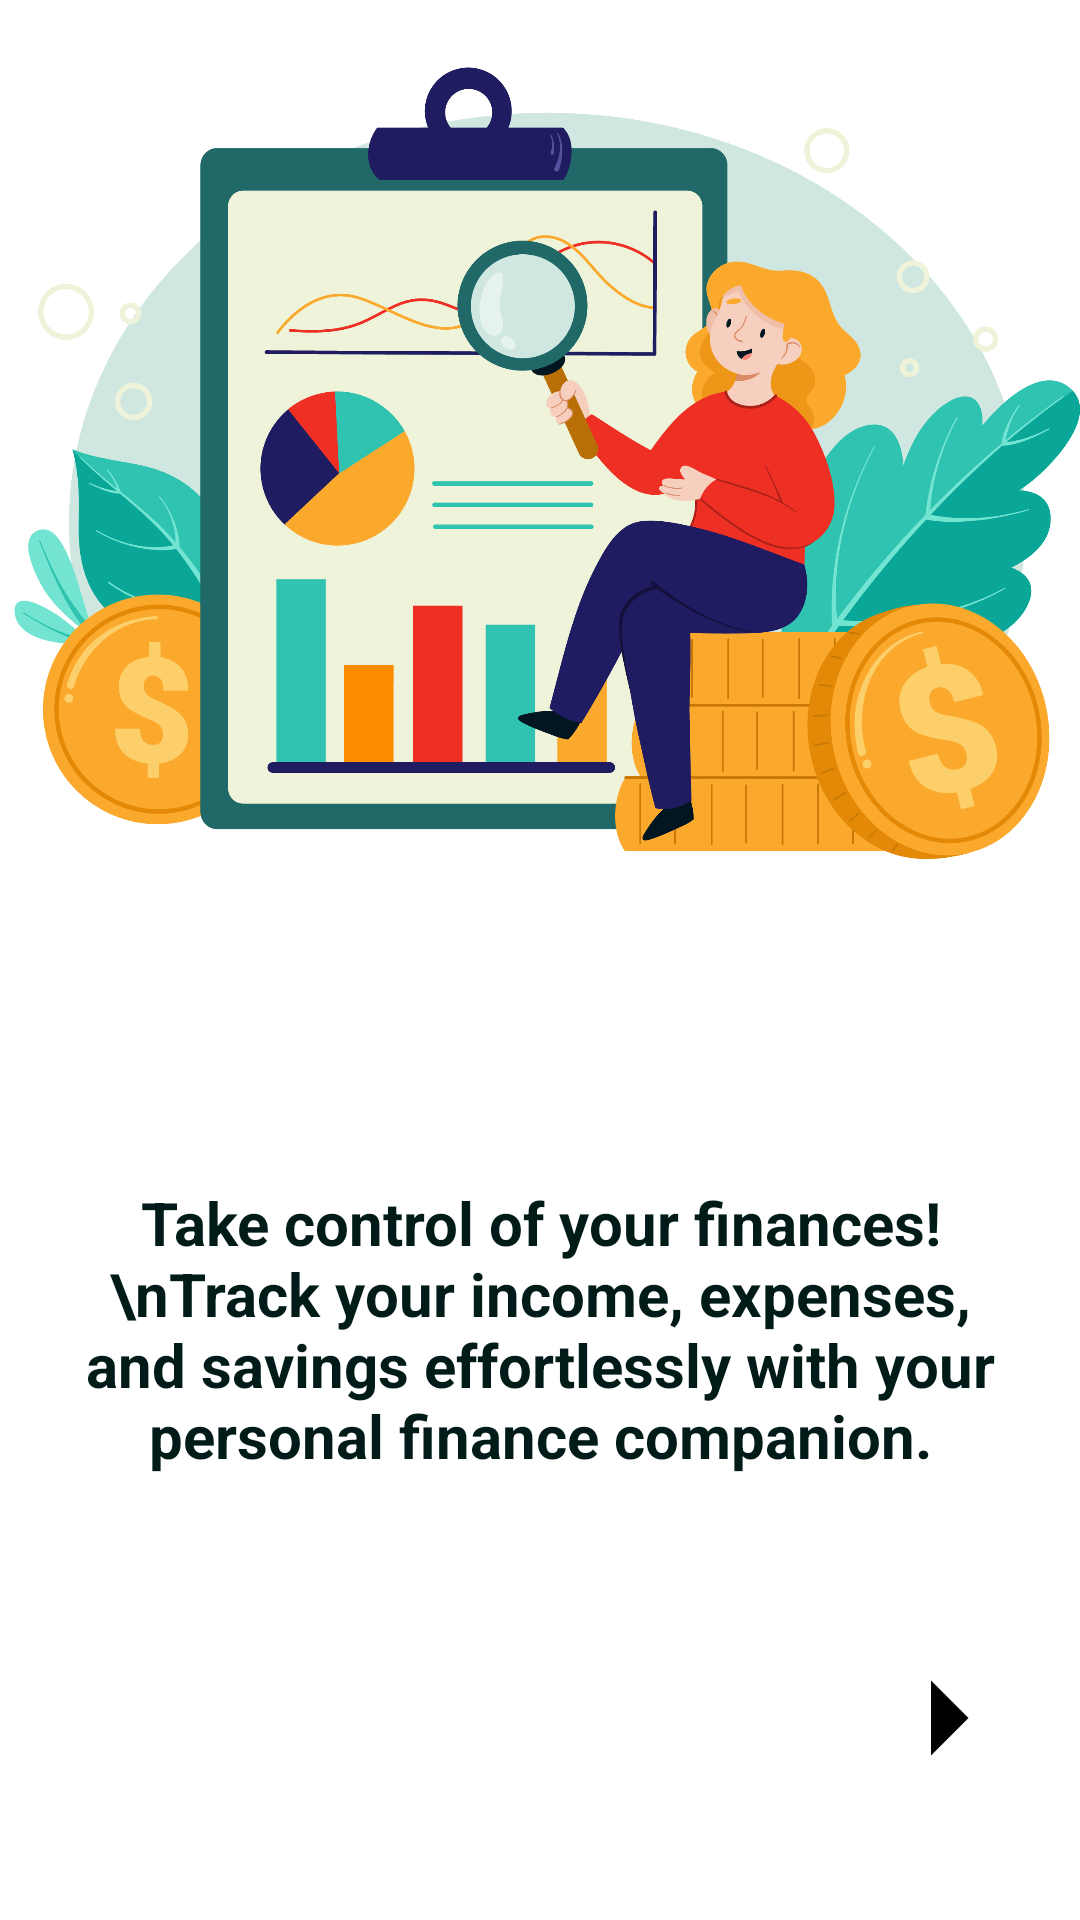

The Android layout XML behind this screen, and the referenced resources:
<!-- AndroidManifest.xml: application theme Theme.FinanceTracker -->
<!-- res/layout/activity_splash2.xml -->
<?xml version="1.0" encoding="utf-8"?>
<androidx.constraintlayout.widget.ConstraintLayout
    xmlns:android="http://schemas.android.com/apk/res/android"
    xmlns:app="http://schemas.android.com/apk/res-auto"
    xmlns:tools="http://schemas.android.com/tools"
    android:layout_width="match_parent"
    android:layout_height="match_parent"
    android:background="@android:color/white">

    <ImageView
        android:id="@+id/splash_logo"
        android:layout_width="400dp"
        android:layout_height="400dp"
        android:layout_marginBottom="24dp"
        android:contentDescription="App Logo"
        android:src="@drawable/splashimage2"
        app:layout_constraintBottom_toTopOf="@+id/splash_app_name"
        app:layout_constraintEnd_toEndOf="parent"
        app:layout_constraintHorizontal_bias="0.454"
        app:layout_constraintStart_toStartOf="parent"
        app:layout_constraintTop_toTopOf="parent"
        app:layout_constraintVertical_bias="1.0" />

    <TextView
        android:id="@+id/splash_app_name"
        android:layout_width="0dp"
        android:layout_height="wrap_content"
        android:layout_marginBottom="132dp"
        android:gravity="center"
        android:padding="16dp"
        android:shadowDx="2"
        android:shadowDy="2"
        android:shadowRadius="4"
        android:text="Take control of your finances!\nTrack your income, expenses, and savings effortlessly with your personal finance companion."
        android:textAlignment="center"
        android:textColor="#011B19"
        android:textSize="20dp"
        android:textStyle="bold"
        app:layout_constraintBottom_toBottomOf="parent"
        app:layout_constraintEnd_toEndOf="parent"
        app:layout_constraintHorizontal_bias="0.0"
        app:layout_constraintStart_toStartOf="parent" />

    <ImageView
        android:id="@+id/imageView"
        android:layout_width="60dp"
        android:layout_height="60dp"
        app:layout_constraintBottom_toBottomOf="parent"
        app:layout_constraintEnd_toEndOf="parent"
        app:layout_constraintHorizontal_bias="0.951"
        app:layout_constraintStart_toStartOf="parent"
        app:layout_constraintTop_toBottomOf="@+id/splash_app_name"
        app:layout_constraintVertical_bias="0.48"
        app:srcCompat="@drawable/ic_arrowright" />


</androidx.constraintlayout.widget.ConstraintLayout>
<!-- resources referenced by this layout -->
<resources>
  <!-- drawable ic_arrowright (drawable) -->
  <?xml version="1.0" encoding="utf-8"?>
  <vector
      xmlns:android="http://schemas.android.com/apk/res/android"
      android:width="24dp"
      android:height="24dp"
      android:viewportWidth="24"
      android:viewportHeight="24">
      <path
          android:fillColor="#000000"
          android:pathData="M10,17l5,-5 -5,-5v10z"/>
  </vector>
  <!-- drawable splashimage2: jpg bitmap (drawable, 682681 bytes) -->
  <style name="Theme.FinanceTracker" parent="Theme.MaterialComponents.Light.DarkActionBar">
          <item name="colorPrimary">#036256</item>
          <item name="colorPrimaryVariant">#00695C</item>
          <item name="colorAccent">#F44336</item>
          <item name="android:statusBarColor" tools:targetApi="l">?attr/colorPrimaryVariant</item>
      </style>
</resources>
